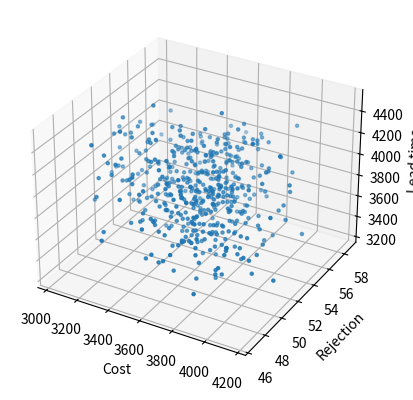

This chart was generated by the following Python code: (Note: this script raises an exception after producing the figure.)
# coding=utf-8

"""
"""

import random as rn
import numpy as np
import matplotlib.pyplot as plt
from mpl_toolkits.mplot3d import Axes3D as p3d



# 产生初始种群
def creat_initial_population(population_size):
    population = []
    while len(population) < population_size:
        x1 = [rn.uniform(0,51.322),rn.uniform(0,36.710),rn.uniform(0,116.776)]
        x2 = [rn.uniform(0,73.630),rn.uniform(0,111.776),rn.uniform(0,23.355)]
        x3 = [rn.uniform(0,59.799),rn.uniform(0,55.348),rn.uniform(0,138.486)]
        x4 = [rn.uniform(0,80.888),rn.uniform(0,231.907),rn.uniform(0,55.348)]
        x5 = [rn.uniform(0,73.421),rn.uniform(0,92.644),rn.uniform(0,69.302)]


        if 208.486 <= x1[0]+x2[0]+x3[0]+x4[0]+x5[0] <= 231.514 and 230.131 <= x1[1]+x2[1]+x3[1]+x4[1]+x5[1] <=249.869 and 246.841 <= x1[2]+x2[2]+x3[2]+x4[2]+x5[2] <= 273.159:
            population.append([x1, x2, x3, x4, x5])

    return np.array(population)


# 计算目标函数的值
# Min Z_1=5x_11+6x_12+4x_13 + 5x_21+4x_22+5x_23 + 4x_31+3x_32+2x_33 + 11x_41+6x_42+5x_43 + 3x_51+5x_52+9x_53
# Min Z_2=0.05x_11+0.06x_12+0.07x_13+0.05x_21+0.03x_22+0.01x_23+0.1x_31+0.09x_32+0.09x_33 + 0.11x_41+0.07x_42+0.1x_43 + 0.1x_51+0.07x_52+0.04x_53
# Min Z_3=10x_11+8x_12+2x_13 + 6x_21+3x_22+8x_23 + 8x_31+3x_32+9x_33 + 3x_41+4x_42+7x_43 + 8x_51+3x_52+4x_53


def calculate_objects_value(population):
    objects = []
    size = population.shape[0]
    for i in range(size):
        x = population[i]
        Z1 =  5*x[0][0]+6*x[0][1]+4*x[0][2] + \
                  5*x[1][0]+4*x[1][1]+5*x[1][2] + \
                  4*x[2][0]+3*x[2][1]+2*x[2][2] + \
                  11*x[3][0]+6*x[3][1]+5*x[3][2] +\
                  3*x[4][0]+5*x[4][1]+9*x[4][2]
        Z2 = 0.05*x[0][0]+0.06*x[0][1]+0.07*x[0][2] + \
             0.05*x[1][0]+0.03*x[1][1]+0.01*x[1][2] + \
             0.1*x[2][0]+0.09*x[2][1]+0.09*x[2][2] +  \
             0.11*x[3][0]+0.07*x[3][1]+0.1*x[3][2] +  \
             0.1*x[4][0]+0.07*x[4][1]+0.04*x[4][2]
        Z3 = 10*x[0][0]+8*x[0][1]+2*x[0][2] + \
             6*x[1][0]+3*x[1][1]+8*x[1][2] + \
             8*x[2][0]+3*x[2][1]+9*x[2][2] + \
             3*x[3][0]+4*x[3][1]+7*x[3][2] +\
             8*x[4][0]+3*x[4][1]+4*x[4][2]
        objects.append([Z1, Z2, Z3])
    return np.array(objects)


# 基于目标函数的值，计算拥挤距离
def calculate_crowding_distance(objects):
    population_size = len(objects[:, 0])
    number_of_objects = len(objects[0, :])
    crowding_matrix = np.zeros((population_size, number_of_objects))
    # 对目标函数的值，做归一化处理 (ptp is max-min)
    normed_objects = (objects - objects.min(0)) / objects.ptp(0)
    #
    for col in range(number_of_objects):
        crowding = np.zeros(population_size)
        # 设定前后端的点，拥挤距离最大
        crowding[0] = 1
        crowding[population_size - 1] = 1
        # 对目标函数值从小到大排序，为了计算相邻两个个体的拥挤距离
        sorted_objects = np.sort(normed_objects[:, col])

        sorted_objects_index = np.argsort(
            normed_objects[:, col])

        # 对每个个体左右相减得到该个体的拥挤距离
        crowding[1:population_size - 1] = \
            (sorted_objects[2:population_size] -
             sorted_objects[0:population_size - 2])

        # 重新得到原来个体的index
        re_sort_order = np.argsort(sorted_objects_index)
        sorted_crowding = crowding[re_sort_order]
        crowding_matrix[:, col] = sorted_crowding

    # 对两个目标函数得到的拥挤距离做相加，得到一个表示拥挤距离的值
    crowding_distances = np.sum(crowding_matrix, axis=1)

    return crowding_distances


def reduce_by_crowding(objects, number_to_select):
    population_idx = np.arange(objects.shape[0])
    crowding_distances = calculate_crowding_distance(objects)
    picked_population_idx = np.zeros((number_to_select))
    picked_objects = np.zeros((number_to_select, len(objects[0, :])))

    for i in range(number_to_select):
        population_size = population_idx.shape[0]
        index1 = rn.randint(0, population_size - 1)
        index2 = rn.randint(0, population_size - 1)
        # 保留拥挤距离大的个体
        if crowding_distances[index1] >= crowding_distances[
            index2]:
            picked_population_idx[i] = population_idx[
                index1]
            picked_objects[i, :] = objects[index1, :]
            population_idx = np.delete(population_idx, (index1), axis=0)
            objects = np.delete(objects, (index1), axis=0)
            crowding_distances = np.delete(crowding_distances, (index1), axis=0)
        else:
            picked_population_idx[i] = population_idx[index2]
            picked_objects[i, :] = objects[index2, :]
            population_idx = np.delete(population_idx, (index2), axis=0)
            objects = np.delete(objects, (index2), axis=0)
            crowding_distances = np.delete(crowding_distances, (index2), axis=0)

    picked_population_idx = np.asarray(picked_population_idx, dtype=int)

    return picked_population_idx


def pickup_pareto_index(objects, population_idx):
    population_size = objects.shape[0]
    pareto_front = np.ones(population_size, dtype=bool)
    for i in range(population_size):
        for j in range(population_size):
            if all(objects[j] <= objects[i]) and any(objects[j] < objects[i]):
                pareto_front[i] = 0
                break
    return population_idx[pareto_front]


def build_pareto_population(population, objects, minimum_population_size, maximum_population_size):
    unselected_population_idx = np.arange(population.shape[0])
    all_population_idx = np.arange(population.shape[0])
    pareto_front = []
    while len(pareto_front) < minimum_population_size:
        temp_pareto_front = pickup_pareto_index(
            objects[unselected_population_idx, :], unselected_population_idx)
        combined_pareto_size = len(pareto_front) + len(temp_pareto_front)
        # 检查种群大小是否已超过预设最大值，如果超过需要通过拥挤距离，进行挑选
        if combined_pareto_size > maximum_population_size:
            number_to_select = combined_pareto_size - maximum_population_size
            selected_individuals = (reduce_by_crowding(
                objects[temp_pareto_front], number_to_select))
            temp_pareto_front = temp_pareto_front[selected_individuals]
        pareto_front = np.hstack((pareto_front, temp_pareto_front))
        unselected_set = set(all_population_idx) - set(pareto_front)
        unselected_population_idx = np.array(list(unselected_set))
    population = population[pareto_front.astype(int)]
    return population


# 父代交叉产生子代
def crossover(parent_1, parent_2):
    rate = rn.random()
    child_1 = rate*parent_1+(1-rate)*parent_2
    child_2 = rate*parent_2+(1-rate)*parent_1
    return child_1,child_2

# 种群变异
def mutate(population, mutation_probability):
    random_mutation_array = np.random.random(size=(population.shape))
    random_mutation_boolean = random_mutation_array <= mutation_probability
    population[random_mutation_boolean] = np.logical_not(population[random_mutation_boolean])
    return population

# 约束条件，
#208.486≤x_11+x_21+x_31+x_41+x_51≤231.514
#230.131≤x_12+x_22+x_32+x_42+x_52≤249.869
#246.841≤x_13+x_23+x_33+x_43+x_53≤273.159
#x_11≤51.322，x_12≤36.710，x_13≤116.776
#x_21≤73.630，x_22≤111.776，x_23≤23.355
#x_31≤59.799，x_32≤55.348，x_33≤138.486
#x_41≤80.888，x_42≤231.907，x_43≤55.348
#x_51≤73.421，x_52≤92.644，x_53≤69.302
def is_right_individual(x):
    if  0<=x[0][0]<=51.322 and 0<=x[0][1]<=36.710 and 0<=x[0][2]<=116.776 \
        and 0<=x[1][0]<=73.630 and 0<=x[1][1]<=111.776 and 0<=x[1][2]<=23.355 \
        and 0<=x[2][0]<=59.799 and 0<=x[2][1]<=55.348 and 0<=x[2][2]<=138.486 \
        and 0<=x[3][0]<=80.888 and 0<=x[3][1]<=231.907 and 0<=x[3][2]<=55.348 \
        and 0<=x[4][0]<=73.421 and 0<=x[4][1]<=92.644 and 0<=x[4][2]<69.302 \
        and 208.486 <= x[0][0]+x[1][0]+x[2][0]+x[3][0]+x[4][0] <= 231.514 \
        and 230.131 <= x[0][1]+x[1][1]+x[2][1]+x[3][1]+x[4][1] <=249.869 \
        and 246.841 <= x[0][2]+x[1][2]+x[2][2]+x[3][2]+x[4][2] <= 273.159:
        return True
    return False


# 实属编码，基因数量太小，只通过变异来扩张种群
def breed_population(population):
    new_population = []
    population_size = population.shape[0]
    for i in range(int(population_size / 2)):
        parent_1 = population[rn.randint(0, population_size - 1)]
        parent_2 = population[rn.randint(0, population_size - 1)]
        child_1, child_2 = crossover(parent_1, parent_2)
        if is_right_individual(child_1):
            new_population.append(child_1)
        if is_right_individual(child_2):
            new_population.append(child_2)
    population = np.vstack((population, np.array(new_population)))
    population = np.unique(population, axis=0)
    return population


# main
start_population_size = 500
maximum_generation = 100
minimum_end_population_size = 450
maximum_end_population_size = 550

population = creat_initial_population(start_population_size)

objects = calculate_objects_value(population)
ax = plt.figure().add_subplot(111, projection='3d')
x = objects[:, 0]
y = objects[:, 1]
z = objects[:, 2]
ax.scatter(x, y, z, marker='.')
ax.set_xlabel('Cost')
ax.set_ylabel('Rejection')
ax.set_zlabel('Lead time')

for generation in range(maximum_generation):
    population = breed_population(population)
    objects = calculate_objects_value(population)
    population = build_pareto_population(
        population, objects, minimum_end_population_size, maximum_end_population_size)

objects = calculate_objects_value(population)
print(objects)
print(population)
ax = plt.figure().add_subplot(111, projection='3d')
x = objects[:, 0]
y = objects[:, 1]
z = objects[:, 2]
ax.scatter(x, y, z, marker='.')

ax.set_xlabel('Cost')
ax.set_ylabel('Rejection')
ax.set_zlabel('Lead time')

plt.show()